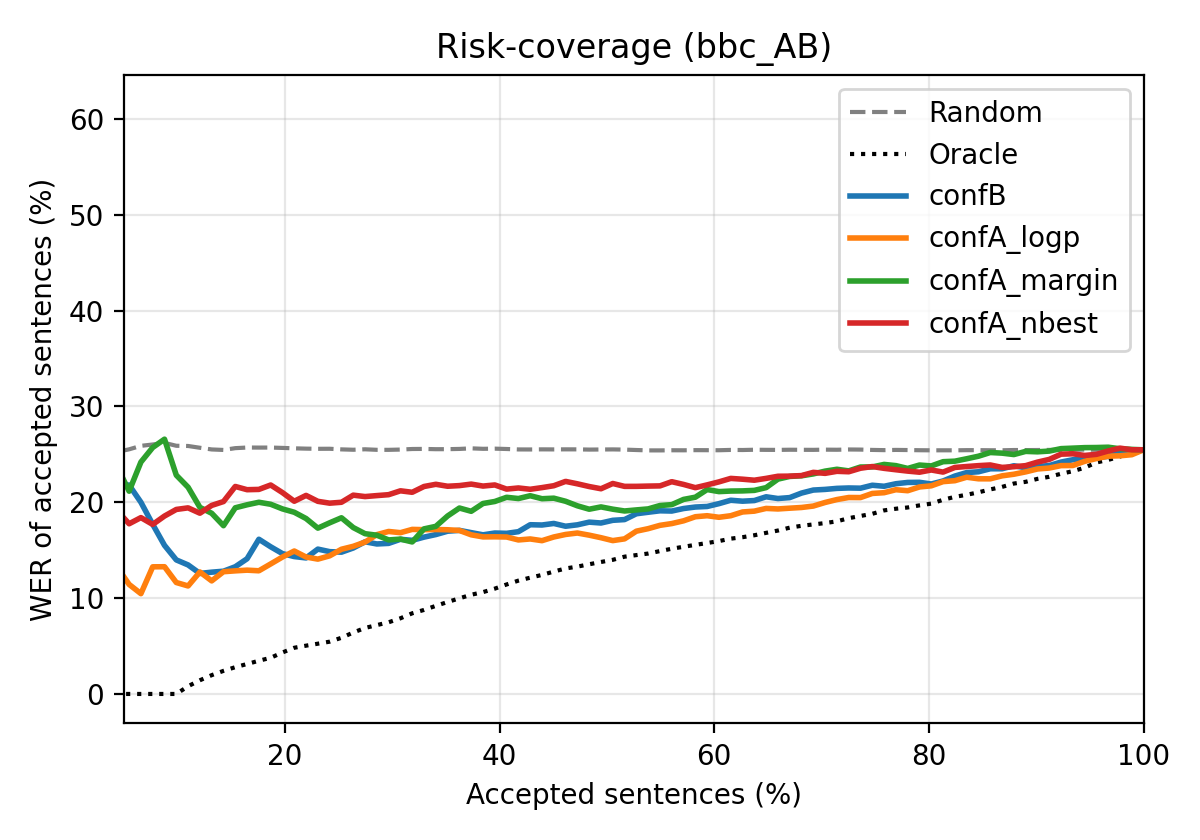

The table this chart was drawn from, first rows:
coverage, random, oracle, confB, confA_logp, confA_margin, confA_nbest
0.01099, 0.2542, 0.0, 0.6154, 0.1429, 0.0, 0.1818
0.02198, 0.2439, 0.0, 0.3571, 0.1667, 0.2105, 0.1739
0.03297, 0.2482, 0.0, 0.2444, 0.1395, 0.1852, 0.1912
0.04396, 0.2526, 0.0, 0.2182, 0.1321, 0.2368, 0.191
0.05495, 0.2552, 0.0, 0.2179, 0.1143, 0.2115, 0.1776
0.06593, 0.2589, 0.0, 0.2, 0.1047, 0.2419, 0.184
0.07692, 0.2603, 0.0, 0.177, 0.1327, 0.2571, 0.1769
0.08791, 0.2619, 0.0, 0.155, 0.1327, 0.2658, 0.1856
0.0989, 0.259, 0.0, 0.1399, 0.1163, 0.2283, 0.1925
0.1099, 0.2587, 0.008065, 0.1346, 0.1127, 0.2157, 0.1942
0.1209, 0.2569, 0.01429, 0.1257, 0.1273, 0.1947, 0.1886
0.1319, 0.2551, 0.01961, 0.1271, 0.118, 0.1885, 0.1967
0.1429, 0.2546, 0.0241, 0.1281, 0.1276, 0.1756, 0.2007
0.1538, 0.2565, 0.02793, 0.1327, 0.1284, 0.1942, 0.2165
0.1648, 0.2571, 0.03125, 0.1411, 0.1292, 0.1974, 0.2131
0.1758, 0.2571, 0.03465, 0.1614, 0.1285, 0.2, 0.2134
0.1868, 0.2571, 0.03774, 0.1536, 0.1357, 0.1979, 0.218
0.1978, 0.2567, 0.04329, 0.1464, 0.1429, 0.1931, 0.2101
0.2088, 0.2563, 0.04819, 0.1433, 0.1492, 0.1896, 0.2011
0.2198, 0.256, 0.05039, 0.1419, 0.1429, 0.183, 0.2072
0.2308, 0.2558, 0.05243, 0.1511, 0.1407, 0.173, 0.201
0.2418, 0.2558, 0.05455, 0.1485, 0.1441, 0.1786, 0.1991
0.2527, 0.2552, 0.05862, 0.1479, 0.151, 0.1838, 0.2
0.2637, 0.2548, 0.0641, 0.1523, 0.1541, 0.1736, 0.2074
0.2747, 0.2553, 0.06886, 0.1588, 0.1584, 0.1672, 0.2059
0.2857, 0.2547, 0.07184, 0.1565, 0.1662, 0.1656, 0.207
0.2967, 0.2547, 0.07479, 0.1571, 0.1695, 0.1607, 0.2079
0.3077, 0.255, 0.07895, 0.1614, 0.1683, 0.1616, 0.2119
0.3187, 0.2556, 0.08416, 0.1603, 0.1717, 0.1586, 0.2104
0.3297, 0.2557, 0.08768, 0.1636, 0.1714, 0.1722, 0.2165
0.3407, 0.2554, 0.09193, 0.1663, 0.1715, 0.1749, 0.2188
0.3516, 0.2554, 0.09595, 0.1698, 0.1713, 0.1857, 0.2167
0.3626, 0.2557, 0.0998, 0.1707, 0.1706, 0.194, 0.2174
0.3736, 0.2563, 0.1035, 0.1683, 0.166, 0.1906, 0.219
0.3846, 0.2558, 0.1063, 0.166, 0.1639, 0.1987, 0.2169
0.3956, 0.2559, 0.1099, 0.1679, 0.164, 0.2008, 0.2181
0.4066, 0.2556, 0.1142, 0.1676, 0.1638, 0.2052, 0.2137
0.4176, 0.2551, 0.1182, 0.1693, 0.1607, 0.2039, 0.2149
0.4286, 0.2551, 0.1213, 0.1766, 0.1617, 0.2068, 0.2136
0.4396, 0.2552, 0.1242, 0.1763, 0.1599, 0.2037, 0.2153
0.4505, 0.2551, 0.1277, 0.1779, 0.1638, 0.2043, 0.2173
0.4615, 0.2552, 0.131, 0.175, 0.1664, 0.201, 0.2218
0.4725, 0.2552, 0.1328, 0.1765, 0.1679, 0.1963, 0.2193
0.4835, 0.255, 0.1353, 0.1793, 0.1657, 0.1928, 0.2164
0.4945, 0.2551, 0.1377, 0.1784, 0.163, 0.1952, 0.2141
0.5055, 0.2552, 0.1399, 0.1812, 0.16, 0.1928, 0.2196
0.5165, 0.2549, 0.1432, 0.1819, 0.1618, 0.1909, 0.2166
0.5275, 0.2545, 0.1449, 0.188, 0.1698, 0.192, 0.2166
0.5385, 0.2541, 0.1465, 0.1896, 0.1725, 0.1931, 0.2169
0.5495, 0.2541, 0.1491, 0.1911, 0.1759, 0.1966, 0.2171
0.5604, 0.2543, 0.1515, 0.1908, 0.1778, 0.1975, 0.2215
0.5714, 0.2542, 0.1536, 0.1935, 0.1806, 0.203, 0.2186
0.5824, 0.2544, 0.1556, 0.195, 0.1849, 0.2053, 0.2152
0.5934, 0.2543, 0.1575, 0.1956, 0.186, 0.2133, 0.2181
0.6044, 0.2543, 0.1595, 0.1986, 0.1843, 0.2111, 0.2213
0.6154, 0.2546, 0.162, 0.2021, 0.186, 0.2117, 0.2249
0.6264, 0.2545, 0.1636, 0.2011, 0.1899, 0.2119, 0.2241
0.6374, 0.2548, 0.1656, 0.2018, 0.1907, 0.2124, 0.223
0.6484, 0.2547, 0.1681, 0.2057, 0.1936, 0.2153, 0.2249
0.6593, 0.2547, 0.1705, 0.2039, 0.193, 0.2241, 0.2271
... 31 more rows
